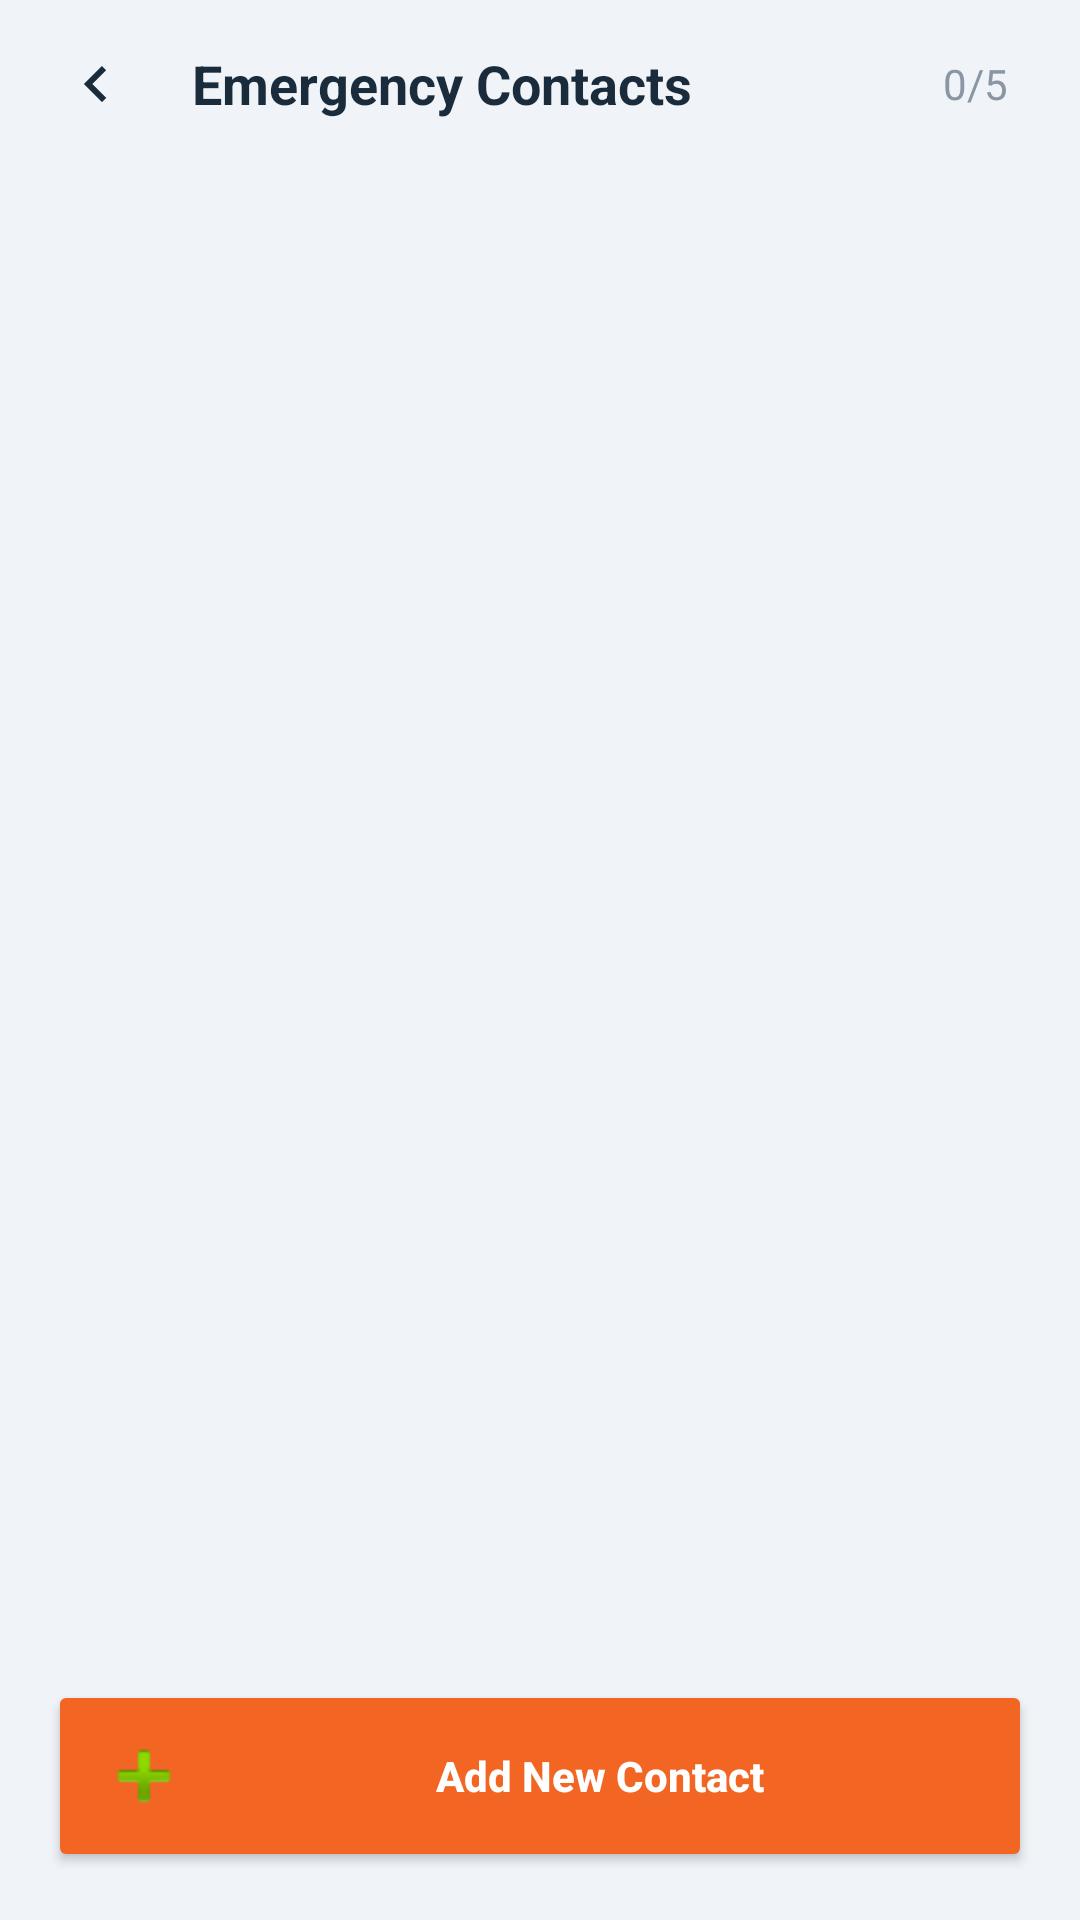

The Android layout XML behind this screen, and the referenced resources:
<!-- AndroidManifest.xml: application theme Theme.EmergencyPatient -->
<!-- res/layout/activity_manage_emergency_contacts.xml -->
<?xml version="1.0" encoding="utf-8"?>
<LinearLayout xmlns:android="http://schemas.android.com/apk/res/android"
    xmlns:app="http://schemas.android.com/apk/res-auto"
    android:layout_width="match_parent"
    android:layout_height="match_parent"
    android:orientation="vertical"
    android:background="@color/color_background">

    
    <LinearLayout
        android:layout_width="match_parent"
        android:layout_height="56dp"
        android:orientation="horizontal"
        android:gravity="center_vertical"
        android:paddingHorizontal="8dp"
        android:background="@color/color_background">

        <ImageButton
            android:id="@+id/btn_back"
            android:layout_width="48dp"
            android:layout_height="48dp"
            android:src="@drawable/ic_chevron_right"
            android:rotation="180"
            android:background="?attr/selectableItemBackgroundBorderless"
            app:tint="@color/color_text_primary"/>

        <TextView
            android:layout_width="0dp"
            android:layout_height="wrap_content"
            android:layout_weight="1"
            android:text="Emergency Contacts"
            android:textSize="18sp"
            android:textStyle="bold"
            android:textColor="@color/color_text_primary"
            android:layout_marginStart="8dp"/>

        <TextView
            android:id="@+id/tv_contact_count"
            android:layout_width="wrap_content"
            android:layout_height="wrap_content"
            android:text="0/5"
            android:textSize="14sp"
            android:textColor="@color/color_text_secondary"
            android:layout_marginEnd="16dp"/>
    </LinearLayout>

    <FrameLayout
        android:layout_width="match_parent"
        android:layout_height="match_parent">

        <LinearLayout
            android:layout_width="match_parent"
            android:layout_height="match_parent"
            android:orientation="vertical">

            <androidx.recyclerview.widget.RecyclerView
                android:id="@+id/rv_contacts"
                android:layout_width="match_parent"
                android:layout_height="0dp"
                android:layout_weight="1"
                android:paddingBottom="80dp"
                android:clipToPadding="false"/>

            <LinearLayout
                android:id="@+id/ll_empty_state"
                android:layout_width="match_parent"
                android:layout_height="match_parent"
                android:orientation="vertical"
                android:gravity="center"
                android:visibility="gone">

                <ImageView
                    android:layout_width="80dp"
                    android:layout_height="80dp"
                    android:src="@drawable/ic_nav_resume"
                    app:tint="@color/color_text_secondary"
                    android:alpha="0.3"/>

                <TextView
                    android:layout_width="wrap_content"
                    android:layout_height="wrap_content"
                    android:text="No contacts added yet"
                    android:textColor="@color/color_text_secondary"
                    android:layout_marginTop="16dp"/>
            </LinearLayout>
        </LinearLayout>

        
        <Button
            android:id="@+id/btn_add_contact"
            android:layout_width="match_parent"
            android:layout_height="wrap_content"
            android:layout_gravity="bottom"
            android:layout_margin="16dp"
            android:text="Add New Contact"
            android:textAllCaps="false"
            android:padding="16dp"
            android:backgroundTint="@color/color_primary_orange"
            android:textColor="@android:color/white"
            android:textStyle="bold"
            android:drawableStart="@android:drawable/ic_input_add"
            android:drawablePadding="8dp"
            android:gravity="center"/>

    </FrameLayout>
</LinearLayout>
<!-- resources referenced by this layout -->
<resources>
  <color name="color_background">#F0F4F8</color>
  <color name="color_primary_orange">#F26522</color>
  <color name="color_text_primary">#1A2B3C</color>
  <color name="color_text_secondary">#8A96A3</color>
  <!-- drawable ic_chevron_right (drawable) -->
  <vector xmlns:android="http://schemas.android.com/apk/res/android"
      android:width="24dp"
      android:height="24dp"
      android:viewportWidth="24"
      android:viewportHeight="24">
      <path
          android:fillColor="#FFFFFF"
          android:pathData="M8.59,16.59L13.17,12L8.59,7.41L10,6L16,12L10,18L8.59,16.59Z" />
  </vector>
  <!-- drawable ic_nav_resume (drawable) -->
  <vector xmlns:android="http://schemas.android.com/apk/res/android"
      android:width="24dp"
      android:height="24dp"
      android:viewportWidth="24"
      android:viewportHeight="24"
      android:tint="?attr/colorControlNormal">
      <path
          android:fillColor="@android:color/white"
          android:pathData="M14,2H6C4.9,2 4,2.9 4,4v16c0,1.1 0.89,2 1.99,2H18c1.1,0 2,-0.9 2,-2V8L14,2zM16,18H8v-2h8V18zM16,14H8v-2h8V14zM13,9V3.5L18.5,9H13z"/>
  </vector>
  <style name="Theme.EmergencyPatient" parent="Theme.MaterialComponents.Light.NoActionBar">
          <item name="colorPrimary">@color/color_primary_orange</item>
          <item name="colorPrimaryDark">@color/color_text_primary</item>
          <item name="colorAccent">@color/color_primary_orange</item>
          <item name="android:windowBackground">@color/color_background</item>
          <item name="android:statusBarColor">@color/color_background</item>
          <item name="android:navigationBarColor">@color/color_background</item>
          <item name="android:windowLightStatusBar">true</item>
      </style>
</resources>
